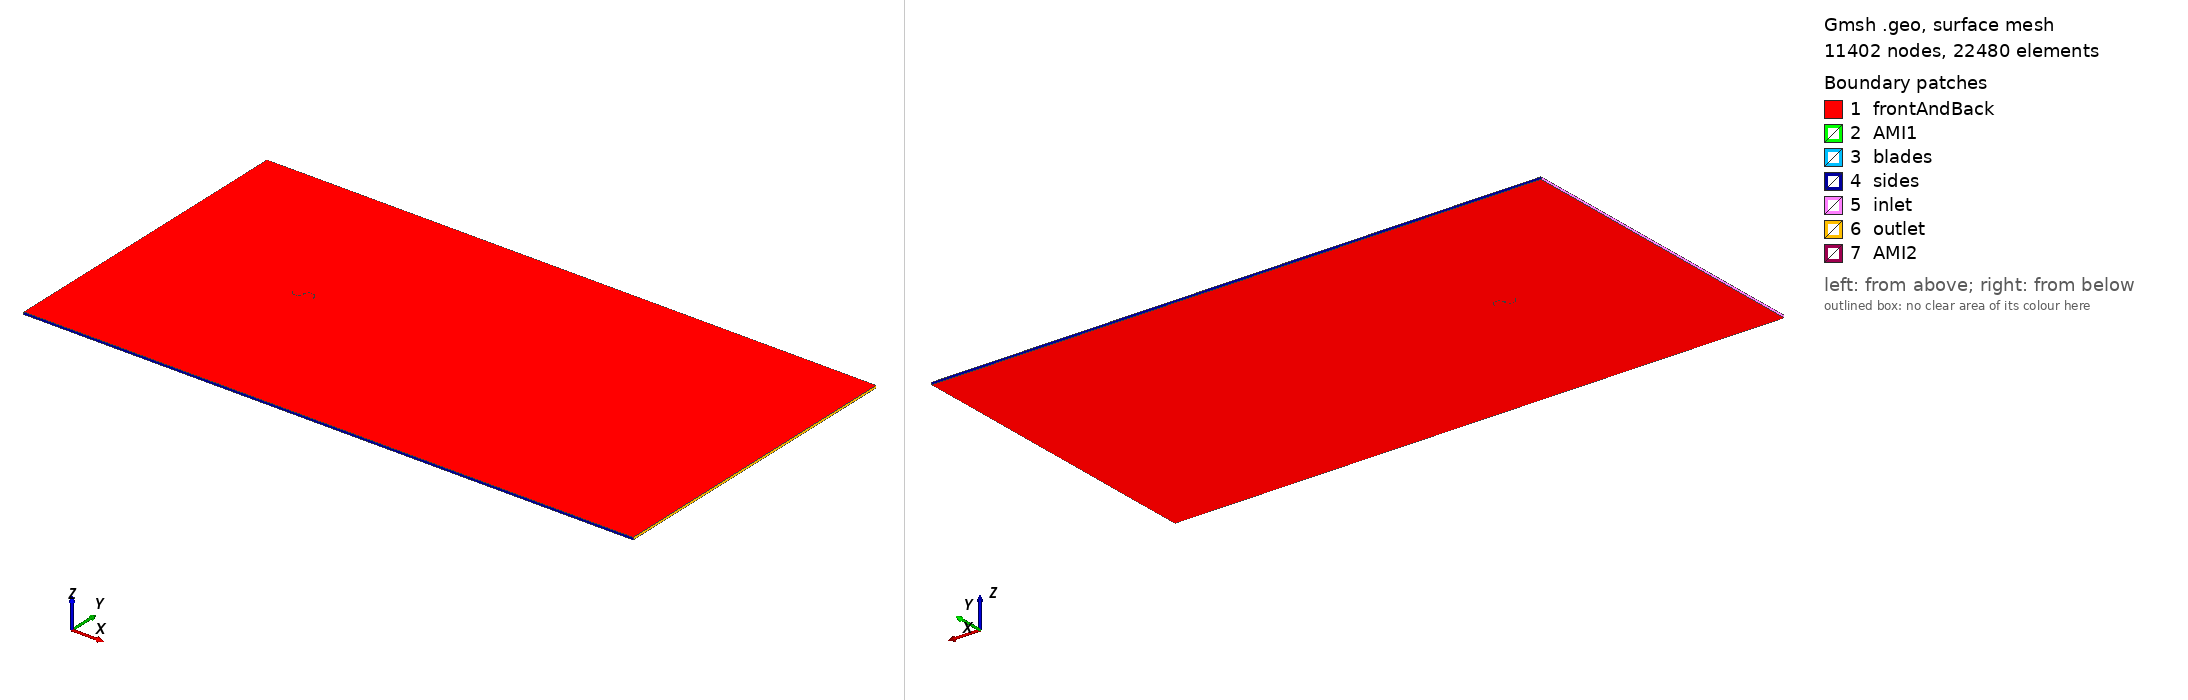

Gmsh geometry script, surface-meshed: 11402 nodes, 22480 surface elements. Boundary patches (legend numbers): 1 frontAndBack, 2 AMI1, 3 blades, 4 sides, 5 inlet, 6 outlet, 7 AMI2. Left view from above one corner, right view from below the opposite corner. Legend entries are the model's physical surfaces. The drawing asked Gmsh for element sizes between 1% and 20% of the model's largest extent; the script's own settings can give other sizes.

=== blackwell2D.geo (drawn) ===
// Rotor de validation de Blackwell et al. 1977 (Sandia SAND76-0131) : 2 godets demi-circulaires,
// corde (diamètre du godet) 0,5 m, recouvrement s/c = 0,15, hauteur 1 m (H/c = 2), sans arbre.
// D = 2c - s = 0,925 m. Même domaine, mêmes champs de taille et mêmes patchs que savonius2D.geo.
// Vent selon +x, rotation antihoraire (le godet du bas reçoit le vent côté creux).
SetFactory("OpenCASCADE");

c  = 0.50;     // corde du godet [m]
sr = 0.15;     // recouvrement s/c
rs = 0.0;      // pas d'arbre (gardé pour les tests de courbes)
Rr = 0.62;     // rayon de la zone tournante (AMI) [m]
dz = 0.1;      // épaisseur d'extrusion 2D [m]
DefineConstant[ xmin = -7, xmax = 20, ymax = 7 ];

DefineConstant[ hb = 0.0025, htip = 0.0025, hami = 0.015, hfar = 0.30, hwake = 0.07,
                bl1 = 1.5e-4, blT = 0.003, blR = 1.2, useBL = 0, ext = 1, tm = 0.004 ];
t = tm;        // épaisseur de godet modélisée [m]

a = (c - sr*c)/2;   // distance de l'axe au centre de chaque godet
blades[] = {};
For i In {0:1}
  sg = 1 - 2*i;                    // +1 : godet du haut (centre (+a,0)), -1 : godet du bas (centre (-a,0))
  cx = sg*a;
  dO = news; Disk(dO) = {cx, 0, 0, c/2 + t/2};
  dI = news; Disk(dI) = {cx, 0, 0, c/2 - t/2};
  ring() = BooleanDifference{ Surface{dO}; Delete; }{ Surface{dI}; Delete; };
  // demi-plan y > 0 pour le godet du haut, y < 0 pour celui du bas
  hp = news; Rectangle(hp) = {cx - c, (sg > 0 ? 0 : -c), 0, 2*c, c};
  b() = BooleanIntersection{ Surface{ring()}; Delete; }{ Surface{hp}; Delete; };
  // bouts arrondis
  d1 = news; Disk(d1) = {cx - c/2, 0, 0, t/2};
  d2 = news; Disk(d2) = {cx + c/2, 0, 0, t/2};
  b2() = BooleanUnion{ Surface{b()}; Delete; }{ Surface{d1, d2}; Delete; };
  blades[] += b2();
EndFor
solid() = BooleanUnion{ Surface{blades[0]}; Delete; }{ Surface{blades[1]}; Delete; };

dr = news; Disk(dr) = {0, 0, 0, Rr};
rotor() = BooleanDifference{ Surface{dr}; Delete; }{ Surface{solid()}; Delete; };

rc = news; Rectangle(rc) = {xmin, -ymax, 0, xmax - xmin, 2*ymax};
dh = news; Disk(dh) = {0, 0, 0, Rr};
stator() = BooleanDifference{ Surface{rc}; Delete; }{ Surface{dh}; Delete; };

// courbes des pales = bord du rotor sauf le cercle AMI
rotB() = Boundary{ Surface{rotor()}; };
bladeCurves() = {}; faceCurves() = {};
For k In {0:#rotB()-1}
  bb() = BoundingBox Curve{ Abs(rotB(k)) };
  If (bb(3) - bb(0) < 1.5*Rr)
    bladeCurves() += Abs(rotB(k));
    If (1)
      faceCurves() += Abs(rotB(k));   // faces et bouts arrondis des pales (hors arbre)
    EndIf
  EndIf
EndFor

// champs de taille
Field[1] = Distance;  Field[1].CurvesList = {bladeCurves()}; Field[1].Sampling = 400;
Field[2] = Threshold; Field[2].InField = 1; Field[2].SizeMin = hb; Field[2].SizeMax = hami;
Field[2].DistMin = 0.004; Field[2].DistMax = 0.12; Field[2].StopAtDistMax = 1;
Field[3] = Box; Field[3].VIn = hwake; Field[3].VOut = hfar;
Field[3].XMin = -1.5; Field[3].XMax = 10; Field[3].YMin = -1.8; Field[3].YMax = 1.8; Field[3].Thickness = 3;
Field[4] = Box; Field[4].VIn = hami; Field[4].VOut = hfar;
Field[4].XMin = -1.0; Field[4].XMax = 1.0; Field[4].YMin = -1.0; Field[4].YMax = 1.0; Field[4].Thickness = 0.6;
// sommets des pales (bouts, jonctions avec l'arbre)
bladePts() = PointsOf{ Curve{bladeCurves()}; };
Field[6] = Distance;  Field[6].PointsList = {bladePts()};
Field[7] = Threshold; Field[7].InField = 6; Field[7].SizeMin = htip; Field[7].SizeMax = hb;
Field[7].DistMin = 0.002; Field[7].DistMax = 0.03; Field[7].StopAtDistMax = 1;
Field[5] = Min; Field[5].FieldsList = {2, 3, 4, 7};
Background Field = 5;

If (useBL)
Field[10] = BoundaryLayer;
Field[10].CurvesList = {faceCurves()};
Field[10].Size = bl1; Field[10].Ratio = blR; Field[10].Thickness = blT;
Field[10].Quads = 1;
BoundaryLayer Field = 10;
EndIf

Mesh.MeshSizeExtendFromBoundary = 0;
Mesh.MeshSizeFromPoints = 0;
Mesh.MeshSizeFromCurvature = 0;
Mesh.Algorithm = 6;

If (ext)
// extrusion d'une couche pour OpenFOAM
exR[] = Extrude {0, 0, dz} { Surface{rotor()};  Layers{1}; Recombine; };
exS[] = Extrude {0, 0, dz} { Surface{stator()}; Layers{1}; Recombine; };

eps = 1e-3;
Physical Volume("rotor")  = {exR[1]};
Physical Volume("stator") = {exS[1]};
Physical Surface("inlet")  = Surface In BoundingBox{xmin-eps, -ymax-eps, -eps, xmin+eps, ymax+eps, dz+eps};
Physical Surface("outlet") = Surface In BoundingBox{xmax-eps, -ymax-eps, -eps, xmax+eps, ymax+eps, dz+eps};
Physical Surface("sides")  = {Surface In BoundingBox{xmin-eps, -ymax-eps, -eps, xmax+eps, -ymax+eps, dz+eps},
                              Surface In BoundingBox{xmin-eps,  ymax-eps, -eps, xmax+eps,  ymax+eps, dz+eps}};
Physical Surface("frontAndBack") = {rotor(), stator(), exR[0], exS[0]};
// lateral surfaces of the rotor extrusion: AMI cylinder + blade walls
latR() = {};
For k In {2:#exR[]-1}
  latR() += exR[k];
EndFor
amiR() = {}; wallR() = {};
For k In {0:#latR()-1}
  bb() = BoundingBox Surface{latR(k)};
  If (bb(3) - bb(0) > 1.5*Rr)
    amiR() += latR(k);
  Else
    wallR() += latR(k);
  EndIf
EndFor
latS() = {};
For k In {2:#exS[]-1}
  bb() = BoundingBox Surface{exS[k]};
  If (bb(3) - bb(0) > 1.5*Rr && bb(3) - bb(0) < 2.5*Rr)
    latS() += exS[k];
  EndIf
EndFor
Physical Surface("AMI1")   = {amiR()};
Physical Surface("AMI2")   = {latS()};
Physical Surface("blades") = {wallR()};
EndIf
